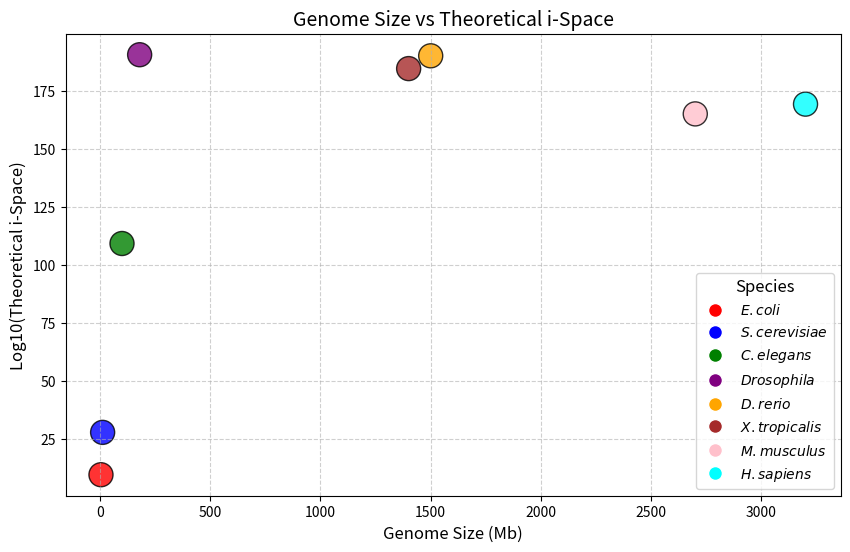

Here is the Python script that generated this plot:
import matplotlib.pyplot as plt
import numpy as np
from matplotlib.lines import Line2D

# Data for genome size (Mb) and theoretical i-space
species = ["E. coli", "S. cerevisiae", "C. elegans", "Drosophila", 
           "D. rerio", "X. tropicalis", "M. musculus", "H. sapiens"]
genome_size = [4.6, 12.1, 100, 180, 1500, 1400, 2700, 3200]  # Genome size in Mb
i_space = [
    2.5e9, 4.95e27, 1.9e109, 6.7e190, 2.27e190, 6.79e184, 1.84e165, 3.02e169
]  # Theoretical i-space (log scale for better visualization)

# Convert i-space to log scale for better visualization
log_i_space = np.log10(i_space)

# Define colors for each species
colors = ["red", "blue", "green", "purple", "orange", "brown", "pink", "cyan"]

# Create the scatter plot with colored bubbles
plt.figure(figsize=(10, 6))
scatter = plt.scatter(genome_size, log_i_space, c=colors, edgecolor="black", s=300, alpha=0.8)


# Create a legend with species names and corresponding colors
legend_elements = [Line2D([0], [0], marker='o', color='w', markerfacecolor=colors[i], markersize=10, 
                          label=f"${species[i]}$") for i in range(len(species))]
plt.legend(handles=legend_elements, title="Species", fontsize=10, title_fontsize=12)

# Customize plot
plt.title("Genome Size vs Theoretical i-Space", fontsize=14)
plt.xlabel("Genome Size (Mb)", fontsize=12)
plt.ylabel("Log10(Theoretical i-Space)", fontsize=12)
plt.grid(True, linestyle="--", alpha=0.6)

# Save as a high-resolution image
plt.savefig("genome_vs_ispace_bubbles.png", dpi=300, bbox_inches="tight")

# Show the plot
plt.show()
